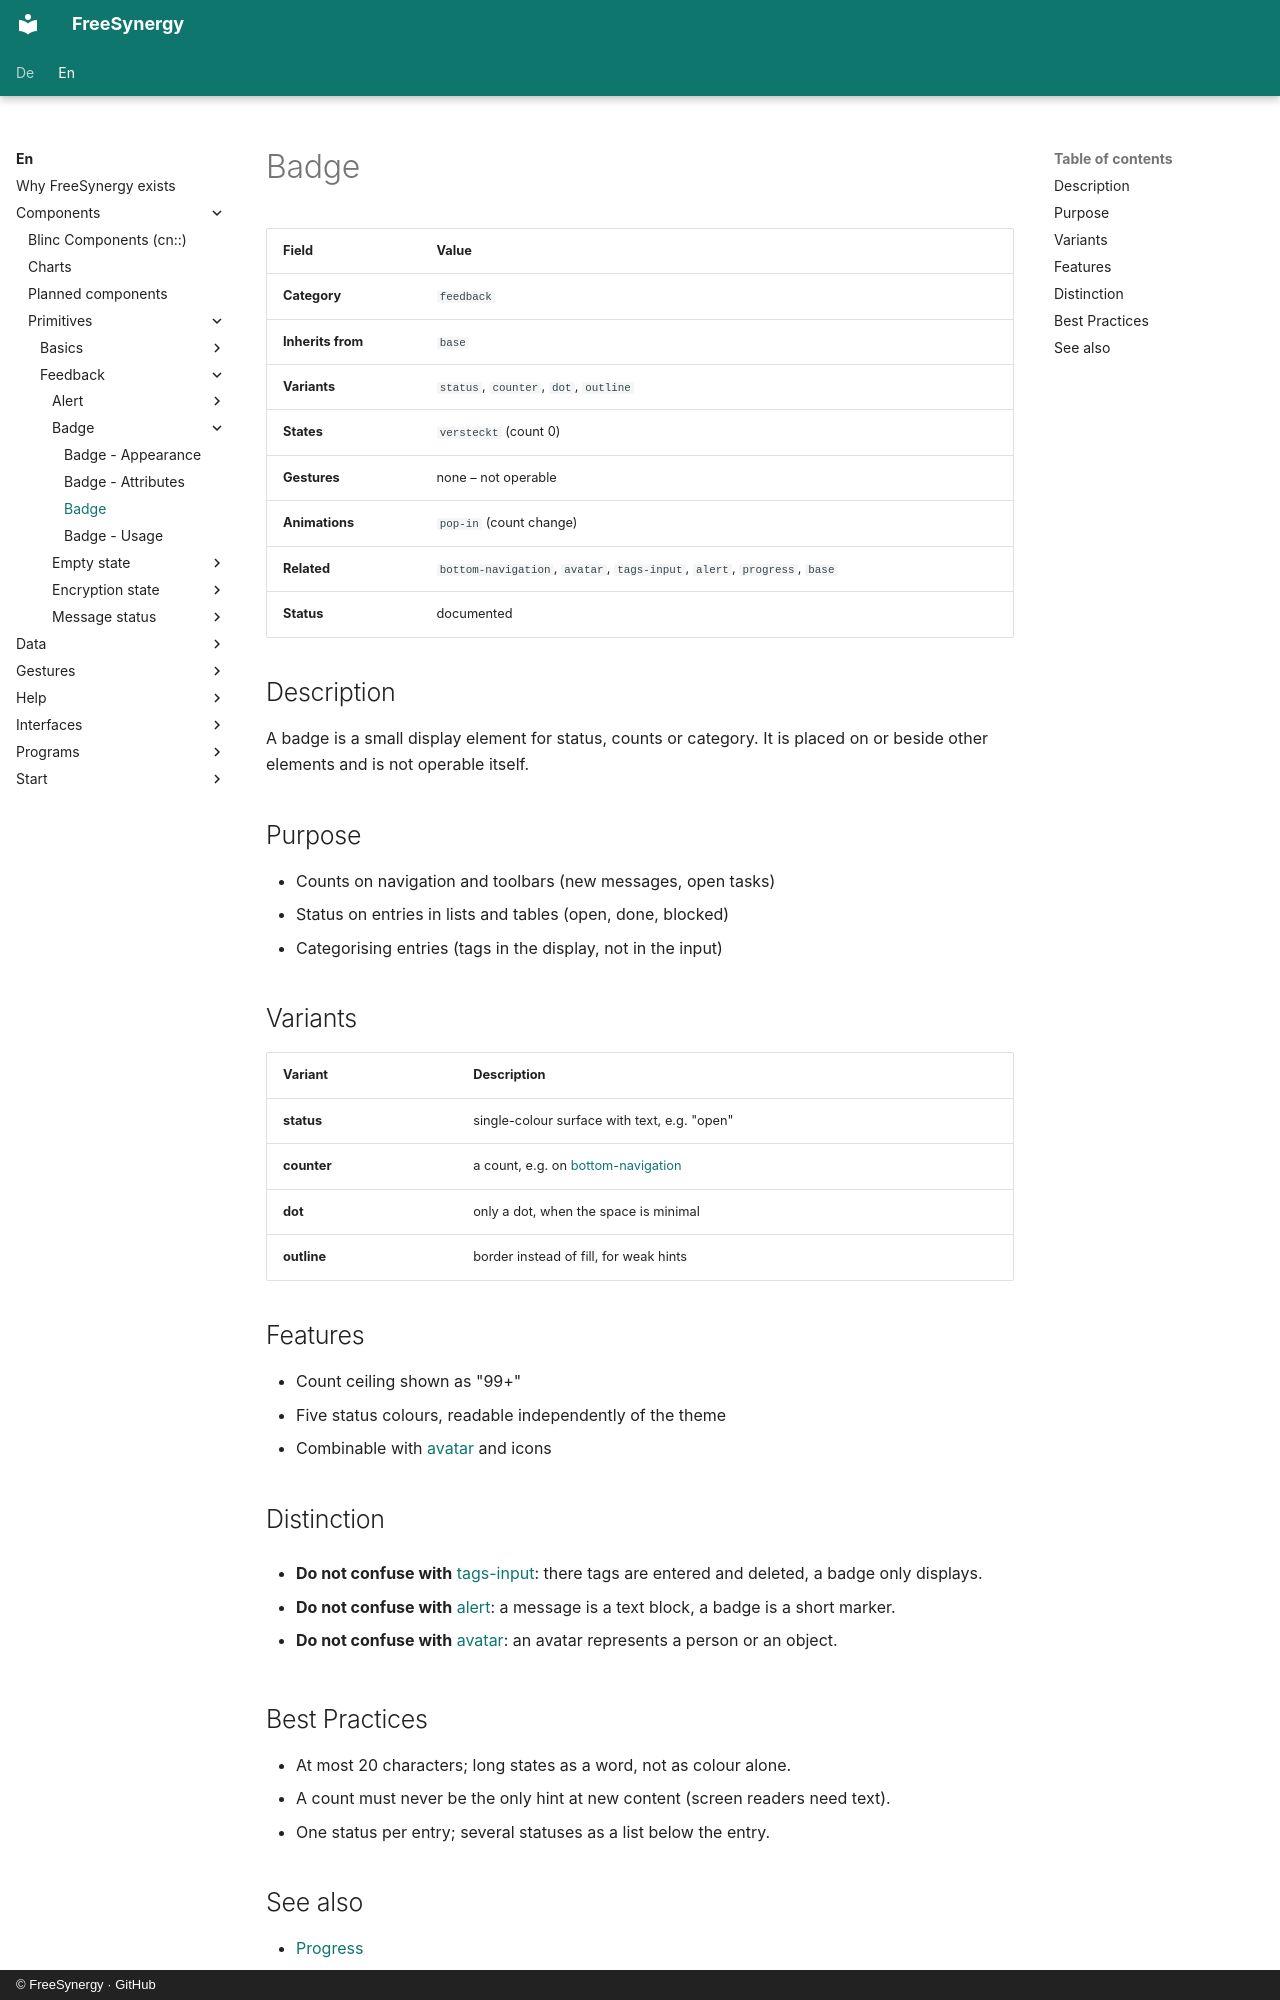

repository: FreeSynergy/fs-documentation · page: en/components/primitives/feedback/badge/description/index.html · generator: mkdocs · copyright: © FreeSynergy · GitHub

# Badge

| Field | Value |
|-------|-------|
| **Category** | `feedback` |
| **Inherits from** | `base` |
| **Variants** | `status`, `counter`, `dot`, `outline` |
| **States** | `versteckt` (count 0) |
| **Gestures** | none – not operable |
| **Animations** | `pop-in` (count change) |
| **Related** | `bottom-navigation`, `avatar`, `tags-input`, `alert`, `progress`, `base` |
| **Status** | documented |

## Description

A badge is a small display element for status, counts or category. It is placed
on or beside other elements and is not operable itself.

## Purpose

- Counts on navigation and toolbars (new messages, open tasks)
- Status on entries in lists and tables (open, done, blocked)
- Categorising entries (tags in the display, not in the input)

## Variants

| Variant | Description |
|---------|-------------|
| **status** | single-colour surface with text, e.g. "open" |
| **counter** | a count, e.g. on [bottom-navigation](../../../widgets/navigation/bottom-navigation/) |
| **dot** | only a dot, when the space is minimal |
| **outline** | border instead of fill, for weak hints |

## Features

- Count ceiling shown as "99+"
- Five status colours, readable independently of the theme
- Combinable with [avatar](../../../widgets/data/avatar/) and icons

## Distinction

- **Do not confuse with** [tags-input](../../fields/tags-input/): there tags are
  entered and deleted, a badge only displays.

- **Do not confuse with** [alert](../alert/): a message is a text block, a badge is
  a short marker.

- **Do not confuse with** [avatar](../../../widgets/data/avatar/): an avatar represents a
  person or an object.

## Best Practices

- At most 20 characters; long states as a word, not as colour alone.
- A count must never be the only hint at new content (screen readers need text).
- One status per entry; several statuses as a list below the entry.
